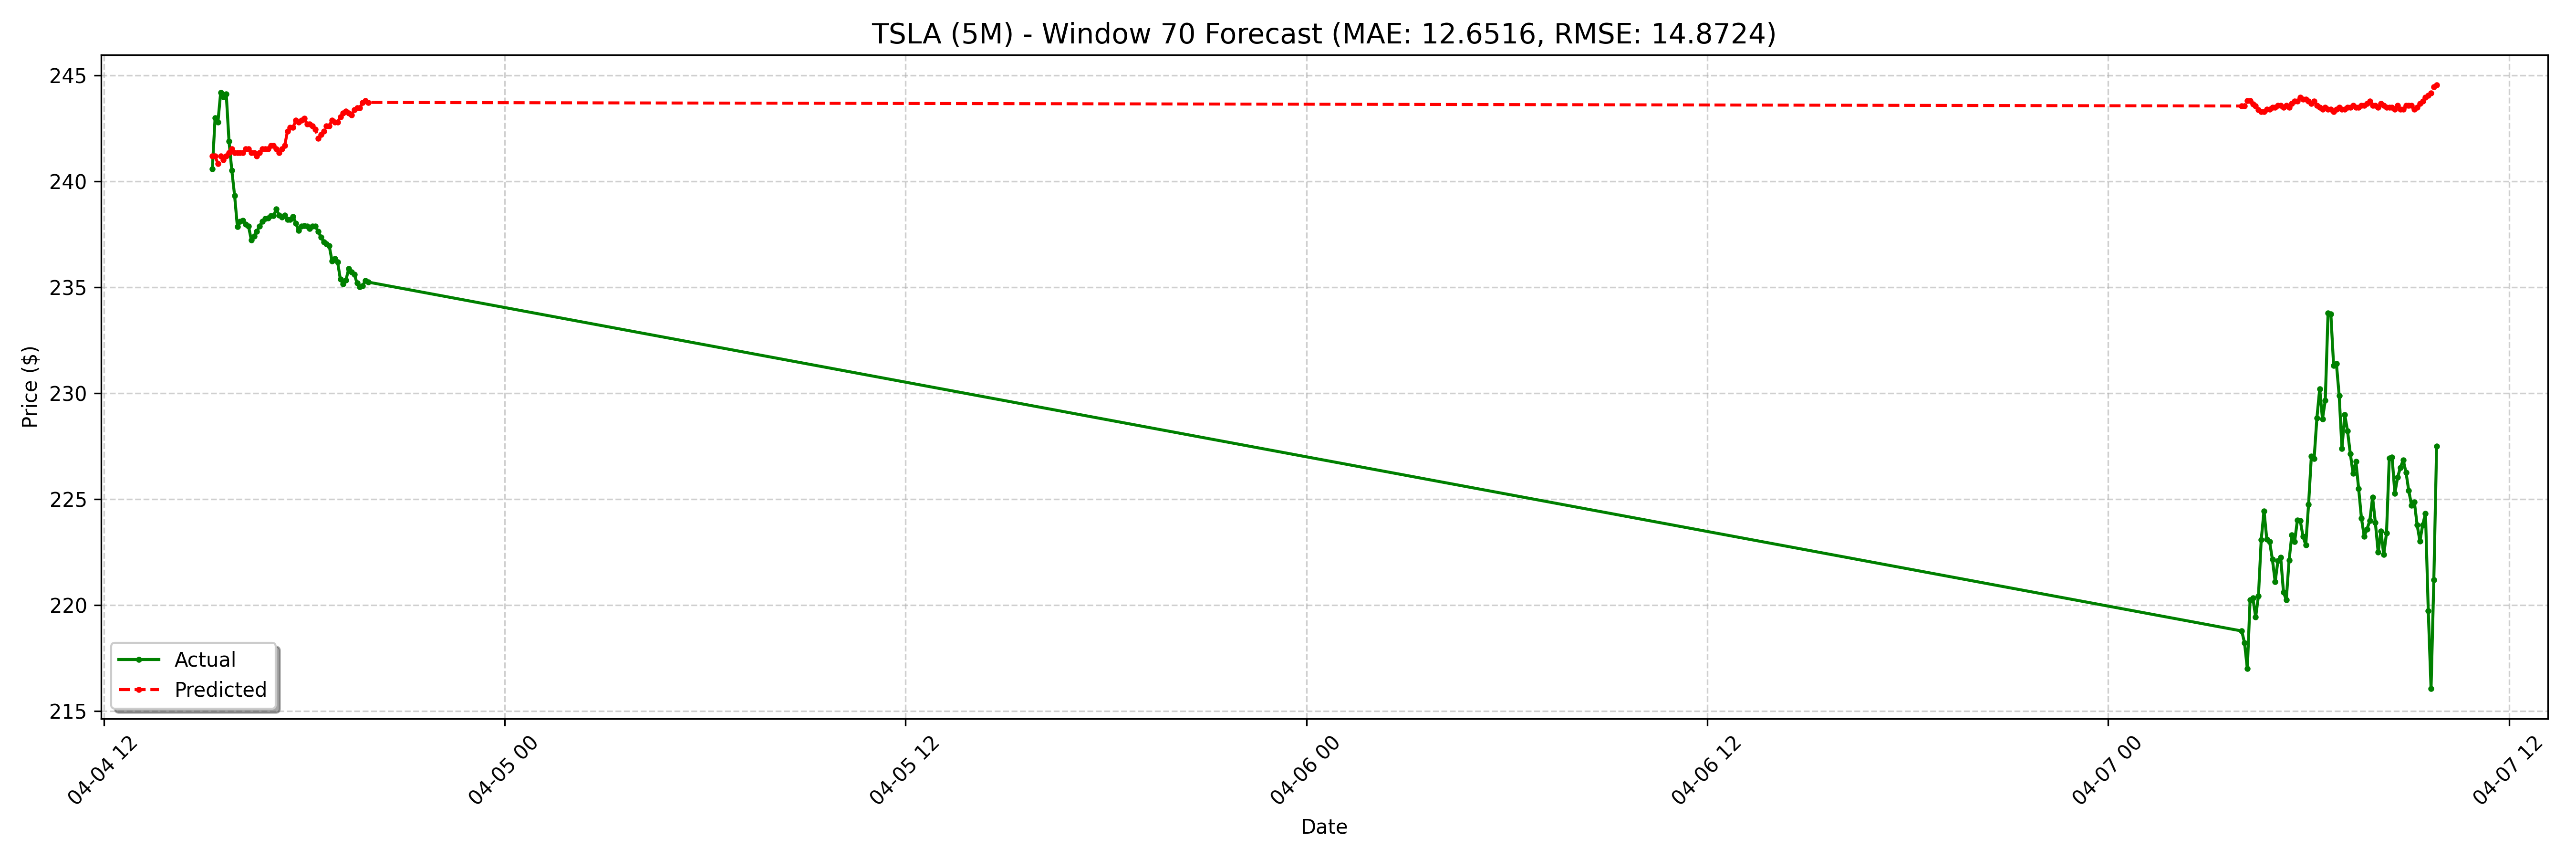

Source data for this figure (header and first rows):
date, actual, forecast
2025-04-04 15:15:00-04:00, 240.6, 241.2
2025-04-04 15:20:00-04:00, 243.0, 241.2
2025-04-04 15:25:00-04:00, 242.8, 240.9
2025-04-04 15:30:00-04:00, 244.2, 241.2
2025-04-04 15:35:00-04:00, 244, 241
2025-04-04 15:40:00-04:00, 244.1, 241.2
2025-04-04 15:45:00-04:00, 241.9, 241.4
2025-04-04 15:50:00-04:00, 240.5, 241.5
2025-04-04 15:55:00-04:00, 239.3, 241.4
2025-04-04 16:00:00-04:00, 237.9, 241.4
2025-04-04 16:05:00-04:00, 238.1, 241.4
2025-04-04 16:10:00-04:00, 238.2, 241.4
2025-04-04 16:15:00-04:00, 238, 241.5
2025-04-04 16:20:00-04:00, 237.9, 241.5
2025-04-04 16:25:00-04:00, 237.2, 241.4
2025-04-04 16:30:00-04:00, 237.4, 241.4
2025-04-04 16:35:00-04:00, 237.7, 241.2
2025-04-04 16:40:00-04:00, 237.9, 241.4
2025-04-04 16:45:00-04:00, 238.1, 241.5
2025-04-04 16:50:00-04:00, 238.2, 241.5
2025-04-04 16:55:00-04:00, 238.3, 241.5
2025-04-04 17:00:00-04:00, 238.4, 241.7
2025-04-04 17:05:00-04:00, 238.4, 241.7
2025-04-04 17:10:00-04:00, 238.7, 241.5
2025-04-04 17:15:00-04:00, 238.4, 241.4
2025-04-04 17:20:00-04:00, 238.3, 241.5
2025-04-04 17:25:00-04:00, 238.4, 241.7
2025-04-04 17:30:00-04:00, 238.2, 242.4
2025-04-04 17:35:00-04:00, 238.2, 242.5
2025-04-04 17:40:00-04:00, 238.3, 242.5
2025-04-04 17:45:00-04:00, 238, 242.9
2025-04-04 17:50:00-04:00, 237.7, 242.8
2025-04-04 17:55:00-04:00, 237.9, 242.9
2025-04-04 18:00:00-04:00, 237.9, 243
2025-04-04 18:05:00-04:00, 237.9, 242.7
2025-04-04 18:10:00-04:00, 237.8, 242.7
2025-04-04 18:15:00-04:00, 237.9, 242.6
2025-04-04 18:20:00-04:00, 237.9, 242.5
2025-04-04 18:25:00-04:00, 237.6, 242
2025-04-04 18:30:00-04:00, 237.4, 242.2
2025-04-04 18:35:00-04:00, 237.2, 242.4
2025-04-04 18:40:00-04:00, 237.1, 242.6
2025-04-04 18:45:00-04:00, 237, 242.6
2025-04-04 18:50:00-04:00, 236.2, 242.9
2025-04-04 18:55:00-04:00, 236.3, 242.8
2025-04-04 19:00:00-04:00, 236.2, 242.8
2025-04-04 19:05:00-04:00, 235.4, 243.1
2025-04-04 19:10:00-04:00, 235.2, 243.2
2025-04-04 19:15:00-04:00, 235.3, 243.3
2025-04-04 19:20:00-04:00, 235.9, 243.2
2025-04-04 19:25:00-04:00, 235.7, 243.1
2025-04-04 19:30:00-04:00, 235.6, 243.4
2025-04-04 19:35:00-04:00, 235.2, 243.5
2025-04-04 19:40:00-04:00, 235, 243.5
2025-04-04 19:45:00-04:00, 235.1, 243.7
2025-04-04 19:50:00-04:00, 235.3, 243.8
2025-04-04 19:55:00-04:00, 235.3, 243.7
2025-04-07 04:00:00-04:00, 218.8, 243.6
2025-04-07 04:05:00-04:00, 218.2, 243.6
2025-04-07 04:10:00-04:00, 217.0, 243.8
... 68 more rows
